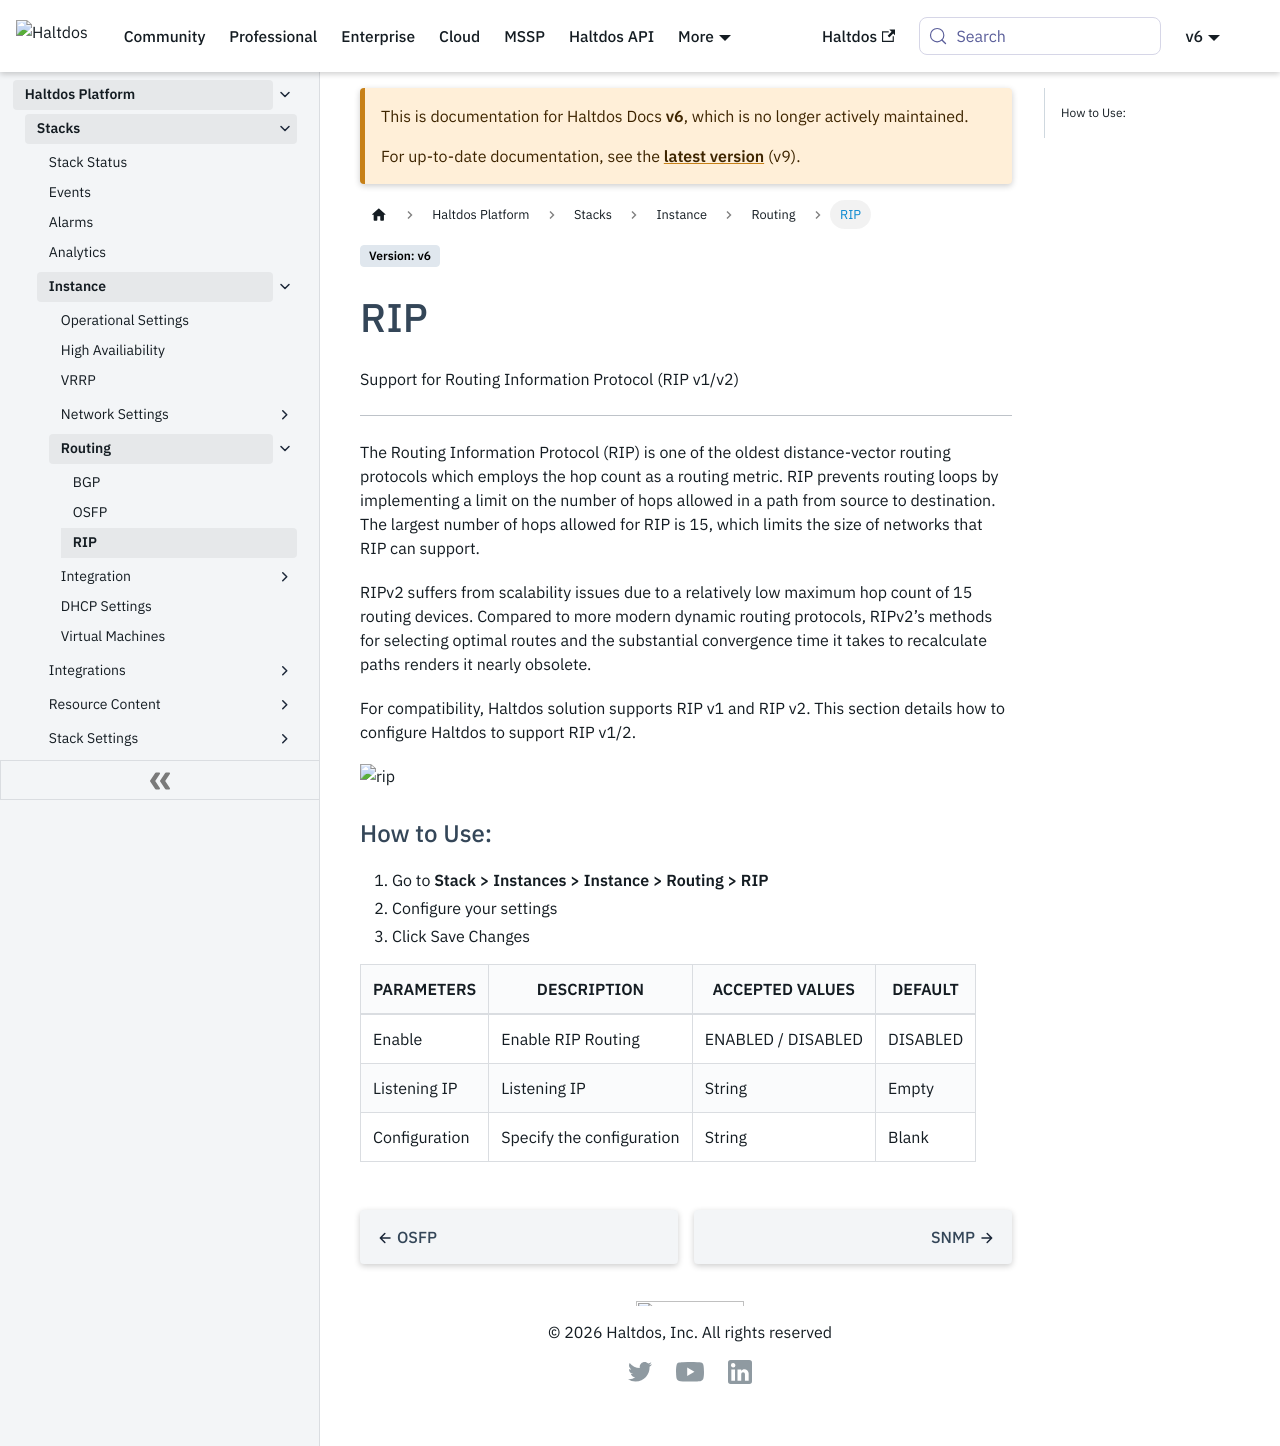

repository: halt-dos/hd-wiki-public · page: v6/enterprise/platform/stacks/instance/routing/rip/index.html · generator: docusaurus

---
sidebar_position: 3
---

# RIP v1/2

Support for Routing Information Protocol (RIP v1/v2)

---

The Routing Information Protocol (RIP) is one of the oldest distance-vector routing protocols which employs the hop count as a routing metric. RIP prevents routing loops by implementing a limit on the number of hops allowed in a path from source to destination. The largest number of hops allowed for RIP is 15, which limits the size of networks that RIP can support.

RIPv2 suffers from scalability issues due to a relatively low maximum hop count of 15 routing devices. Compared to more modern dynamic routing protocols, RIPv2’s methods for selecting optimal routes and the substantial convergence time it takes to recalculate paths renders it nearly obsolete.

For compatibility, Haltdos solution supports RIP v1 and RIP v2. This section details how to configure Haltdos to support RIP v1/2.

![rip](/img/platform/v7/docs/ripp.png)

### How to Use:

1. Go to **Stack > Instances > Instance > Routing > RIP**
2. Configure your settings
3. Click **Save Changes**

| PARAMETERS    | DESCRIPTION               | ACCEPTED VALUES    | DEFAULT  |
|---------------|---------------------------|--------------------|----------|
| Enable        | Enable RIP Routing        | ENABLED / DISABLED | DISABLED |
| Listening IP  | Listening IP              | String             | Empty    |
| Configuration | Specify the configuration | String             | Blank    |
